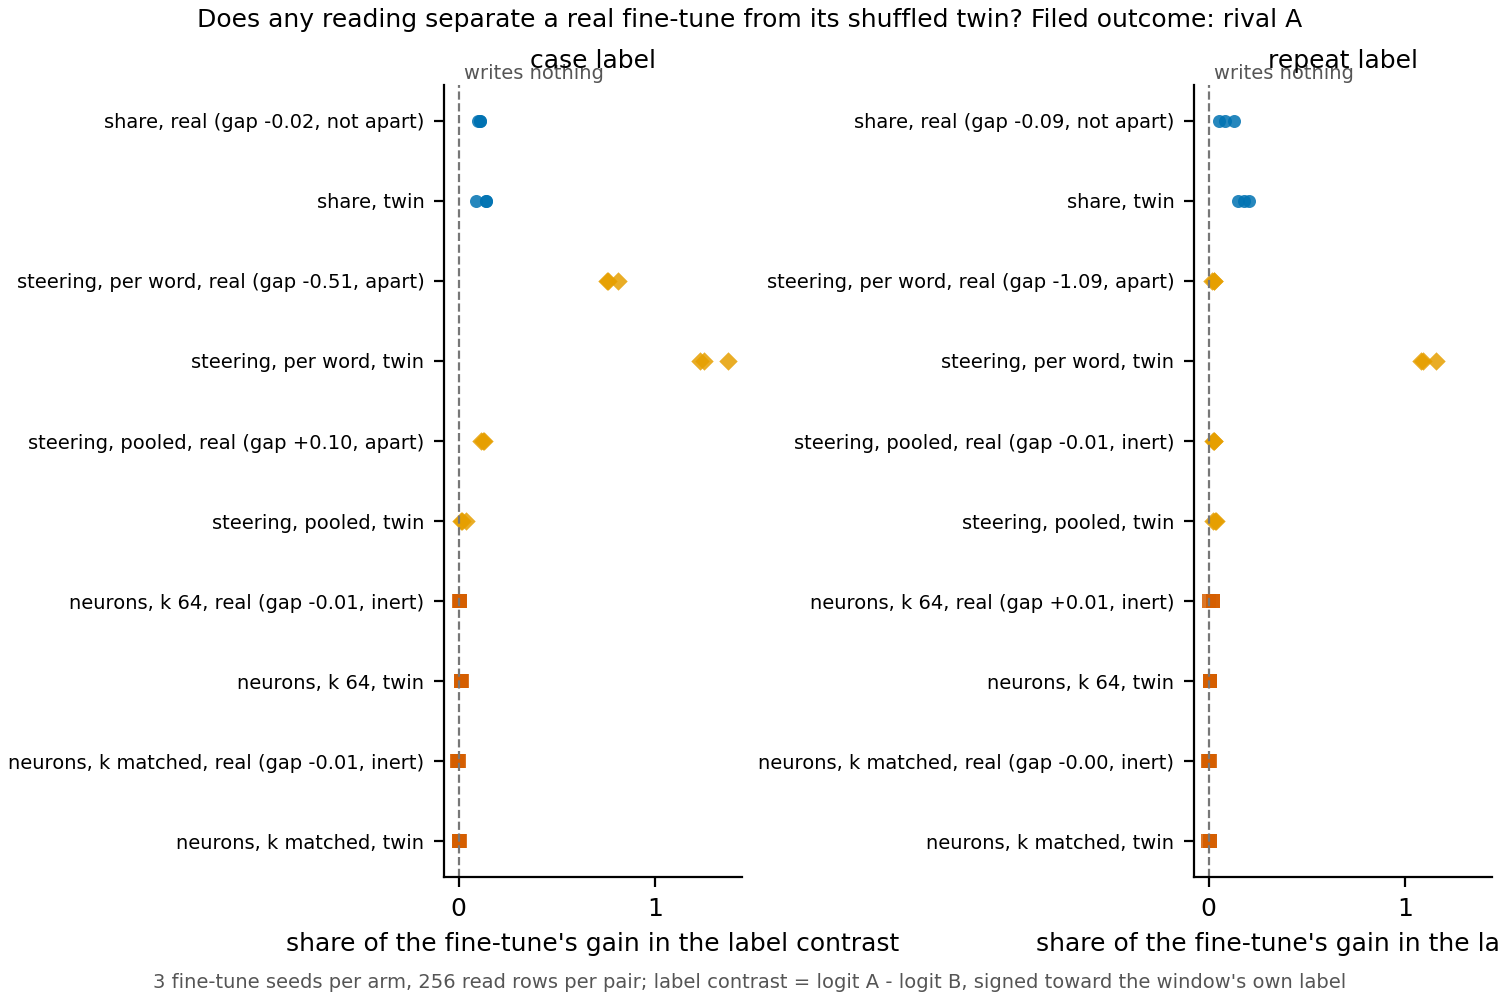

The data file committed next to this chart (first rows):
pair, method, arm, seed, row, value
case, share, real, 0, share, real (gap -0.02, not apart), 0.1074
case, share, real, 1, share, real (gap -0.02, not apart), 0.1081
case, share, real, 2, share, real (gap -0.02, not apart), 0.09527
case, share, twin, 0, share, twin, 0.08806
case, share, twin, 1, share, twin, 0.1387
case, share, twin, 2, share, twin, 0.1376
case, steer_perword, real, 0, steering, per word, real (gap -0.51, apa…, 0.7613
case, steer_perword, real, 1, steering, per word, real (gap -0.51, apa…, 0.8113
case, steer_perword, real, 2, steering, per word, real (gap -0.51, apa…, 0.7544
case, steer_perword, twin, 0, steering, per word, twin, 1.372
case, steer_perword, twin, 1, steering, per word, twin, 1.227
case, steer_perword, twin, 2, steering, per word, twin, 1.247
case, steer_pooled, real, 0, steering, pooled, real (gap +0.10, apart…, 0.1145
case, steer_pooled, real, 1, steering, pooled, real (gap +0.10, apart…, 0.1227
case, steer_pooled, real, 2, steering, pooled, real (gap +0.10, apart…, 0.1307
case, steer_pooled, twin, 0, steering, pooled, twin, 0.01695
case, steer_pooled, twin, 1, steering, pooled, twin, 0.0364
case, steer_pooled, twin, 2, steering, pooled, twin, 0.01153
case, neuron_k64, real, 0, neurons, k 64, real (gap -0.01, inert), -0.0006878
case, neuron_k64, real, 1, neurons, k 64, real (gap -0.01, inert), 0.005401
case, neuron_k64, real, 2, neurons, k 64, real (gap -0.01, inert), 0.008191
case, neuron_k64, twin, 0, neurons, k 64, twin, 0.01223
case, neuron_k64, twin, 1, neurons, k 64, twin, 0.015
case, neuron_k64, twin, 2, neurons, k 64, twin, 0.01012
case, neuron_kmatched, real, 0, neurons, k matched, real (gap -0.01, ine…, -0.006909
case, neuron_kmatched, real, 1, neurons, k matched, real (gap -0.01, ine…, -0.003773
case, neuron_kmatched, real, 2, neurons, k matched, real (gap -0.01, ine…, -0.000864
case, neuron_kmatched, twin, 0, neurons, k matched, twin, 0.003082
case, neuron_kmatched, twin, 1, neurons, k matched, twin, 0.00686
case, neuron_kmatched, twin, 2, neurons, k matched, twin, 0.003185
repeat, share, real, 0, share, real (gap -0.09, not apart), 0.08159
repeat, share, real, 1, share, real (gap -0.09, not apart), 0.1303
repeat, share, real, 2, share, real (gap -0.09, not apart), 0.04993
repeat, share, twin, 0, share, twin, 0.2051
repeat, share, twin, 1, share, twin, 0.1799
repeat, share, twin, 2, share, twin, 0.1481
repeat, steer_perword, real, 0, steering, per word, real (gap -1.09, apa…, 0.02559
repeat, steer_perword, real, 1, steering, per word, real (gap -1.09, apa…, 0.02441
repeat, steer_perword, real, 2, steering, per word, real (gap -1.09, apa…, 0.01783
repeat, steer_perword, twin, 0, steering, per word, twin, 1.089
repeat, steer_perword, twin, 1, steering, per word, twin, 1.081
repeat, steer_perword, twin, 2, steering, per word, twin, 1.159
repeat, steer_pooled, real, 0, steering, pooled, real (gap -0.01, inert…, 0.02506
repeat, steer_pooled, real, 1, steering, pooled, real (gap -0.01, inert…, 0.02562
repeat, steer_pooled, real, 2, steering, pooled, real (gap -0.01, inert…, 0.01978
repeat, steer_pooled, twin, 0, steering, pooled, twin, 0.0226
repeat, steer_pooled, twin, 1, steering, pooled, twin, 0.03318
repeat, steer_pooled, twin, 2, steering, pooled, twin, 0.03565
repeat, neuron_k64, real, 0, neurons, k 64, real (gap +0.01, inert), 0.02085
repeat, neuron_k64, real, 1, neurons, k 64, real (gap +0.01, inert), 0.003527
repeat, neuron_k64, real, 2, neurons, k 64, real (gap +0.01, inert), 0.01973
repeat, neuron_k64, twin, 0, neurons, k 64, twin, 0.004888
repeat, neuron_k64, twin, 1, neurons, k 64, twin, 0.005593
repeat, neuron_k64, twin, 2, neurons, k 64, twin, 0.004225
repeat, neuron_kmatched, real, 0, neurons, k matched, real (gap -0.00, ine…, 0.00194
repeat, neuron_kmatched, real, 1, neurons, k matched, real (gap -0.00, ine…, -0.001303
repeat, neuron_kmatched, real, 2, neurons, k matched, real (gap -0.00, ine…, 0.005616
repeat, neuron_kmatched, twin, 0, neurons, k matched, twin, 0.004919
repeat, neuron_kmatched, twin, 1, neurons, k matched, twin, -0.001615
repeat, neuron_kmatched, twin, 2, neurons, k matched, twin, 0.006115
